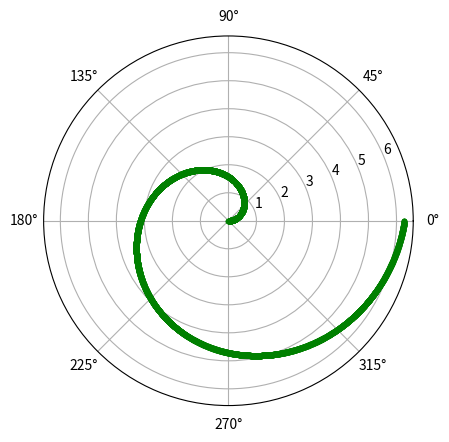

The script that saved this image:

import numpy as np 
import matplotlib.pyplot as plt 
  
  
# setting the axes 
# projection as polar 
plt.axes(projection = 'polar') 
  
# creating an array 
# containing the radian values 
rads = np.arange(0, 2 * np.pi, 0.001)  
  
# plotting the spiral 
for rad in rads: 
    r = rad 
    plt.polar(rad, r, 'g.') 
      
# display the polar plot 
plt.show()
